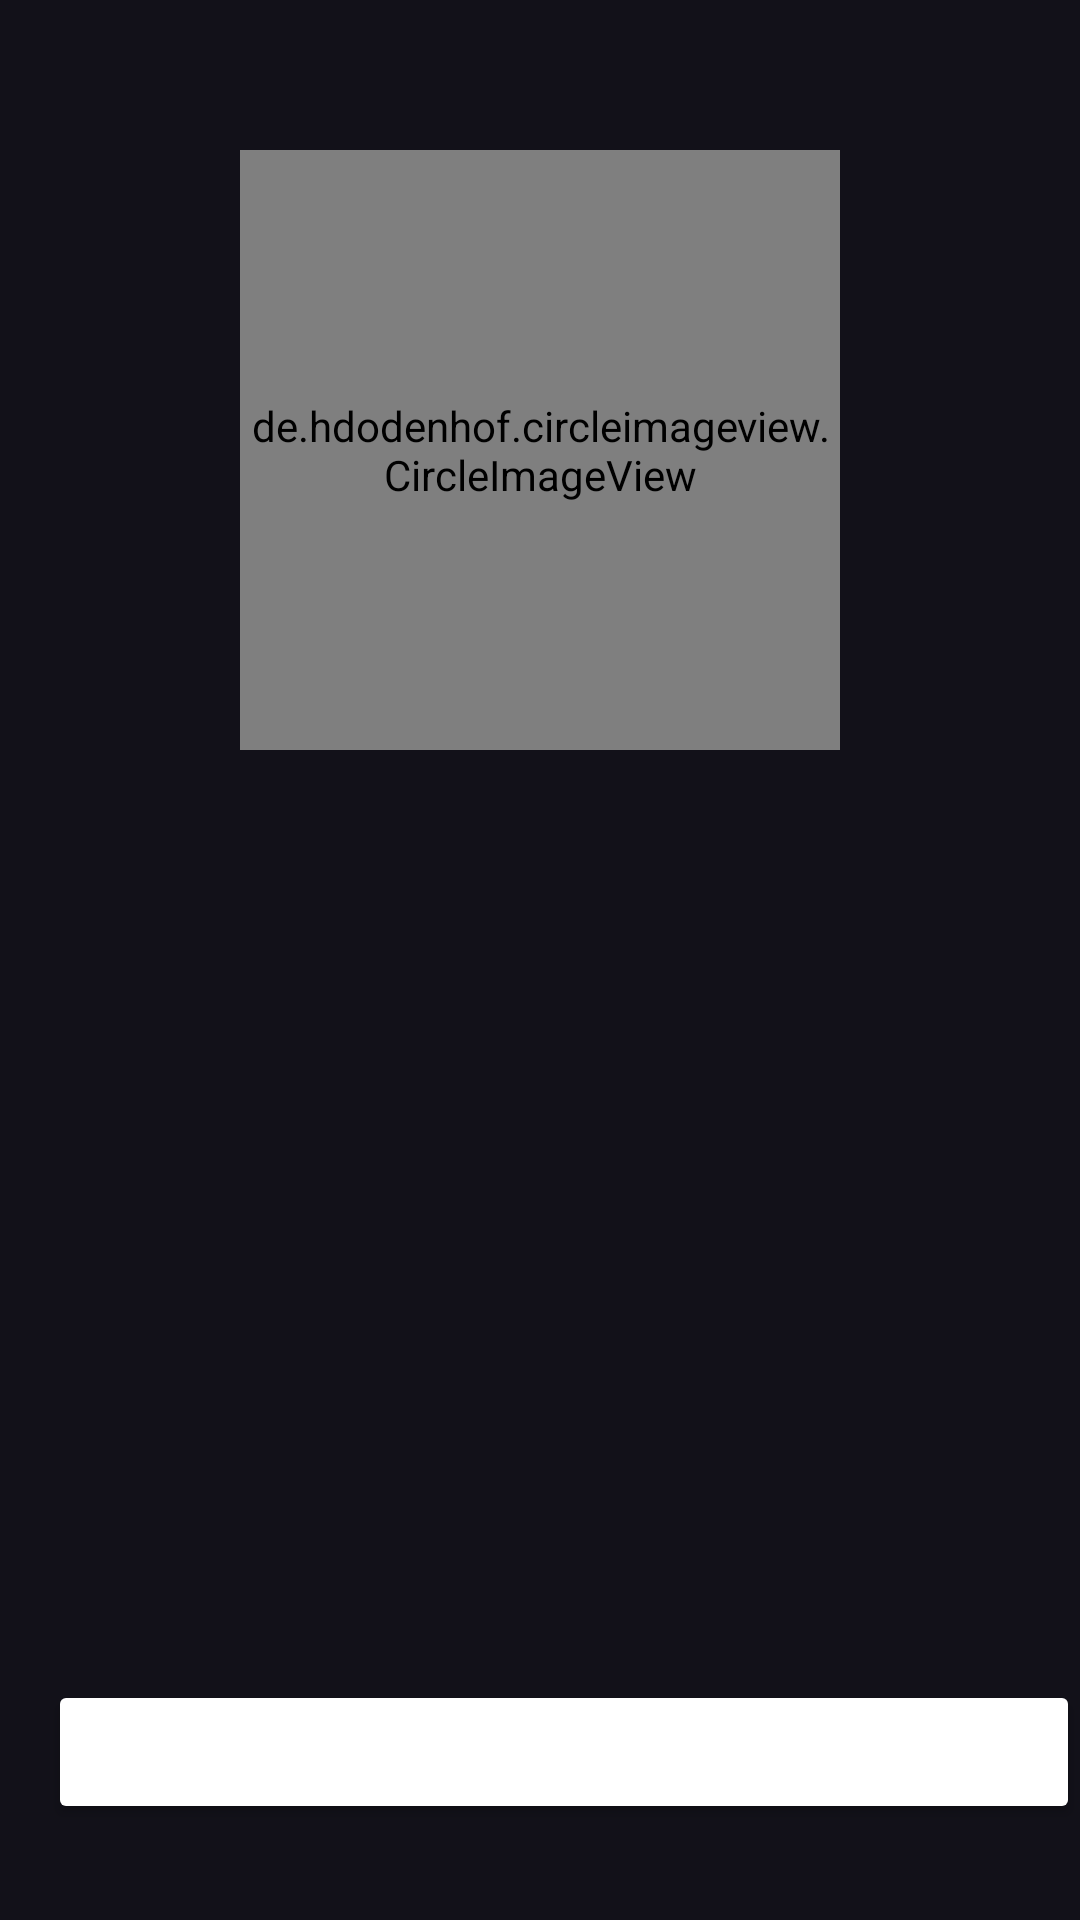

The Android layout XML behind this screen, and the referenced resources:
<!-- AndroidManifest.xml: application theme Theme.AtomicHabits -->
<!-- res/layout/activity_profile.xml -->
<?xml version="1.0" encoding="utf-8"?>
<androidx.constraintlayout.widget.ConstraintLayout xmlns:android="http://schemas.android.com/apk/res/android"
    xmlns:app="http://schemas.android.com/apk/res-auto"
    xmlns:tools="http://schemas.android.com/tools"
    android:layout_width="match_parent"
    android:layout_height="match_parent"
    tools:context=".ui.profile.ProfileActivity">

    <de.hdodenhof.circleimageview.CircleImageView
        android:id="@+id/circleImageView"
        android:layout_width="200dp"
        android:layout_height="200dp"
        android:layout_marginTop="50dp"
        android:src="@drawable/profile"
        app:layout_constraintEnd_toEndOf="parent"
        app:layout_constraintStart_toStartOf="parent"
        app:layout_constraintTop_toTopOf="parent" />

    <Button
        android:id="@+id/btnLogout"
        android:layout_width="match_parent"
        android:layout_height="wrap_content"
        android:layout_marginStart="16dp"
        android:backgroundTint="@color/red"
        android:text="@string/logout"
        android:layout_marginBottom="32dp"
        app:layout_constraintBottom_toBottomOf="parent"
        app:layout_constraintStart_toStartOf="parent"/>

</androidx.constraintlayout.widget.ConstraintLayout>
<!-- resources referenced by this layout -->
<resources>
  <string name="logout">Logout</string>
  <style name="Theme.AtomicHabits" parent="Theme.Material3.DayNight">
          
          <item name="android:colorBackground">@color/dark_purple</item>
          <item name="android:textColor">@color/white</item>
          <item name="actionBarStyle">@style/AppTheme.ActionBar</item>
      </style>
  <color name="dark_purple">#121119</color>
  <color name="white">#FFFFFFFF</color>
  <style name="AppTheme.ActionBar" parent="Widget.AppCompat.Light.ActionBar">
          <item name="android:titleTextStyle">@style/AppTheme.ActionBar.TitleText</item>
          <item name="titleTextStyle">@style/AppTheme.ActionBar.TitleText</item>
          <item name="background">@color/purple</item>
          <item name="android:height">150dp</item>
          <item name="height">60dp</item>
      </style>
  <style name="AppTheme.ActionBar.TitleText" parent="TextAppearance.AppCompat.Widget.ActionBar.Title">
          <item name="android:textAlignment">center</item>
          <item name="android:textColor">@color/white</item>
          <item name="android:gravity">center</item> 
      </style>
  <color name="purple">#332C43</color>
</resources>
